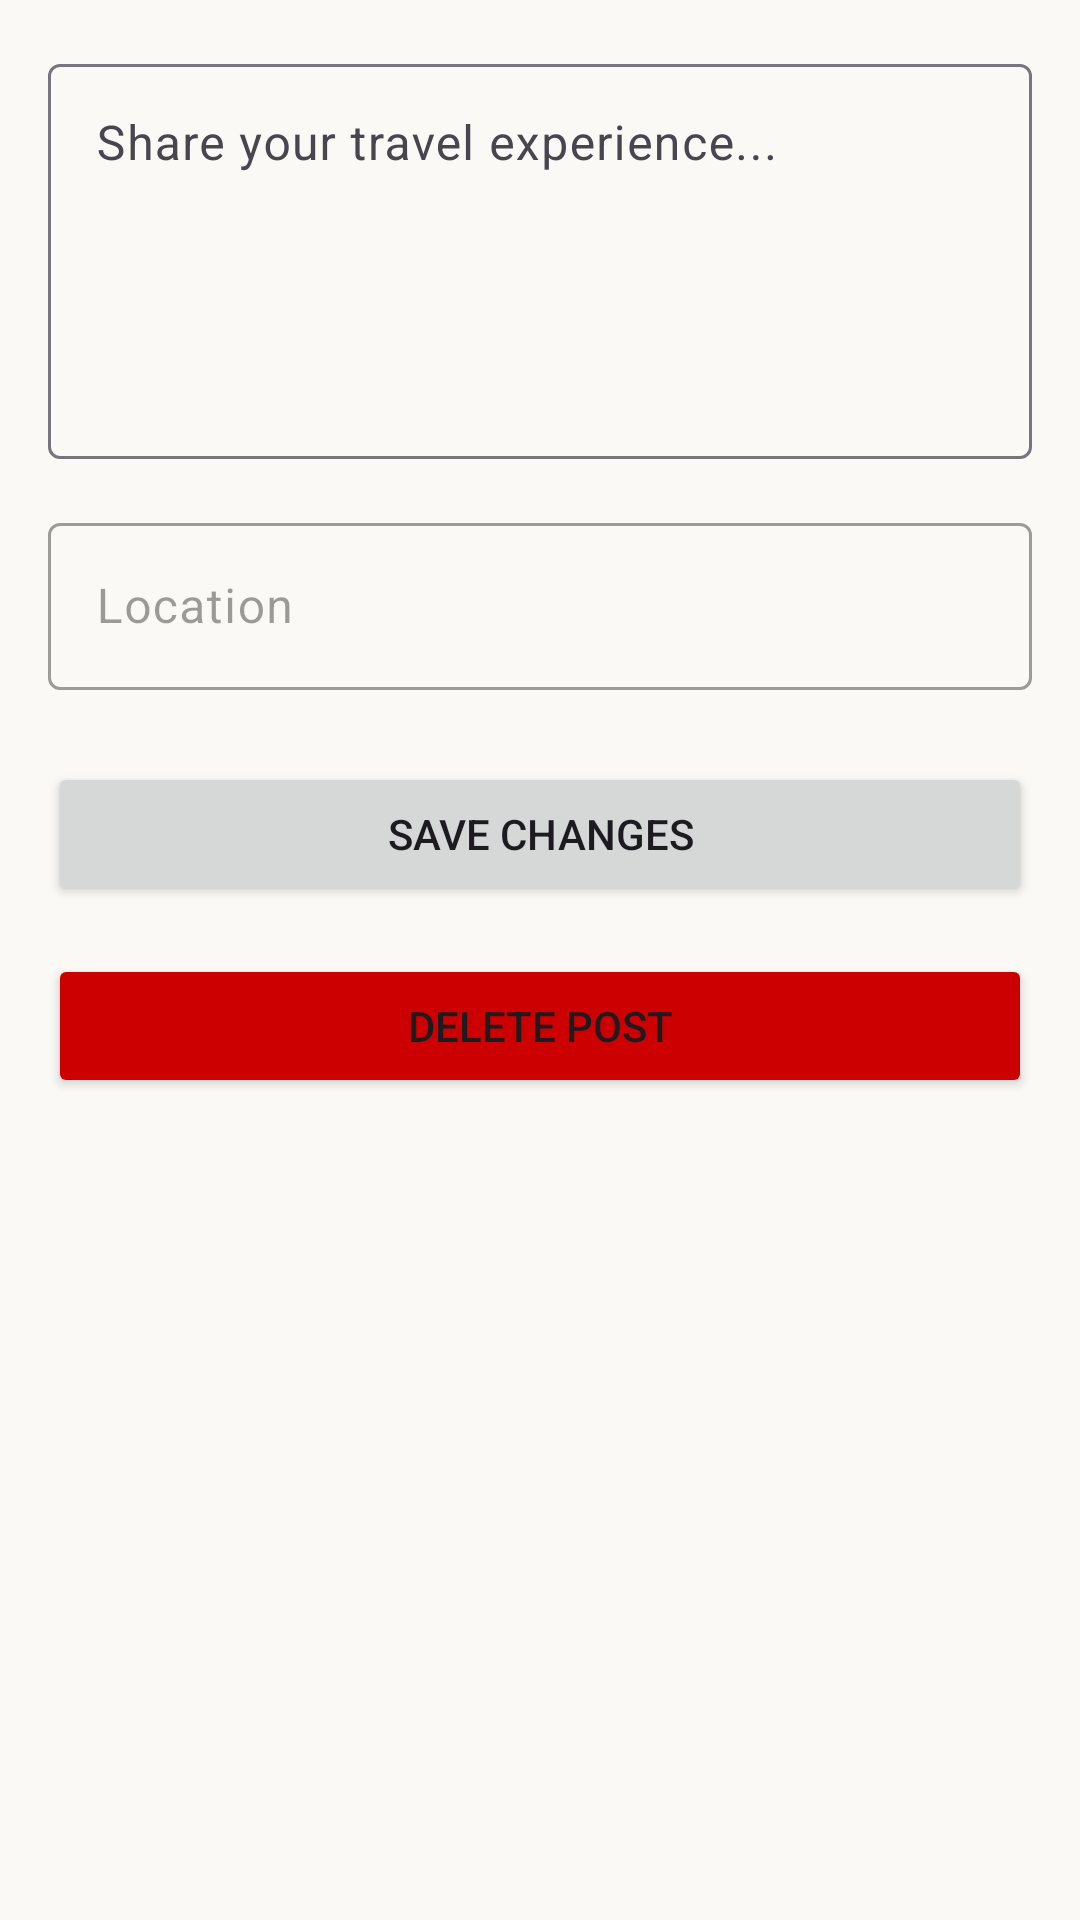

Produce the Android XML layout that renders to this screen, including the resource entries it uses.
<!-- AndroidManifest.xml: application theme Theme.TripTip_Yaron_and_Alon -->
<!-- res/layout/fragment_edit_post.xml -->
<?xml version="1.0" encoding="utf-8"?>
<ScrollView
    xmlns:android="http://schemas.android.com/apk/res/android"
    xmlns:app="http://schemas.android.com/apk/res-auto"
    android:layout_width="match_parent"
    android:layout_height="match_parent"
    android:fillViewport="true"
    android:importantForAutofill="noExcludeDescendants">

    <androidx.constraintlayout.widget.ConstraintLayout
        android:layout_width="match_parent"
        android:layout_height="wrap_content"
        android:padding="16dp">

        
        <com.google.android.material.textfield.TextInputLayout
            android:id="@+id/tilPostText"
            android:layout_width="0dp"
            android:layout_height="wrap_content"
            android:hint="Share your travel experience..."
            app:layout_constraintTop_toTopOf="parent"
            app:layout_constraintStart_toStartOf="parent"
            app:layout_constraintEnd_toEndOf="parent">

            <com.google.android.material.textfield.TextInputEditText
                android:id="@+id/etPostText"
                android:layout_width="match_parent"
                android:layout_height="wrap_content"
                android:minLines="5"
                android:gravity="top"
                android:inputType="textMultiLine|textCapSentences" />

        </com.google.android.material.textfield.TextInputLayout>

        
        <ImageView
            android:id="@+id/ivImagePreview"
            android:layout_width="0dp"
            android:layout_height="200dp"
            android:layout_marginTop="16dp"
            android:scaleType="centerCrop"
            android:visibility="gone"
            app:layout_constraintTop_toBottomOf="@id/tilPostText"
            app:layout_constraintStart_toStartOf="parent"
            app:layout_constraintEnd_toEndOf="parent" />

        
        <Button
            android:id="@+id/btnChangeImage"
            android:layout_width="wrap_content"
            android:layout_height="wrap_content"
            android:text="Change Image"
            android:layout_marginTop="16dp"
            android:visibility="gone"
            style="@style/Widget.Material3.Button.OutlinedButton"
            app:layout_constraintTop_toBottomOf="@id/ivImagePreview"
            app:layout_constraintStart_toStartOf="parent" />

        
        <Button
            android:id="@+id/btnRemoveImage"
            android:layout_width="wrap_content"
            android:layout_height="wrap_content"
            android:text="Remove Image"
            android:layout_marginTop="16dp"
            android:layout_marginStart="8dp"
            android:visibility="gone"
            style="@style/Widget.Material3.Button.OutlinedButton"
            app:layout_constraintTop_toBottomOf="@id/ivImagePreview"
            app:layout_constraintStart_toEndOf="@id/btnChangeImage" />

        
        <com.google.android.material.textfield.TextInputLayout
            android:id="@+id/tilLocation"
            android:layout_width="0dp"
            android:layout_height="wrap_content"
            android:hint="Location"
            android:layout_marginTop="16dp"
            android:enabled="false"
            app:layout_constraintTop_toBottomOf="@id/btnChangeImage"
            app:layout_constraintStart_toStartOf="parent"
            app:layout_constraintEnd_toEndOf="parent">

            <com.google.android.material.textfield.TextInputEditText
                android:id="@+id/etLocation"
                android:layout_width="match_parent"
                android:layout_height="wrap_content"
                android:inputType="text"
                android:enabled="false" />

        </com.google.android.material.textfield.TextInputLayout>

        
        <Button
            android:id="@+id/btnSavePost"
            android:layout_width="0dp"
            android:layout_height="wrap_content"
            android:text="Save Changes"
            android:layout_marginTop="24dp"
            app:layout_constraintTop_toBottomOf="@id/tilLocation"
            app:layout_constraintStart_toStartOf="parent"
            app:layout_constraintEnd_toEndOf="parent" />

        
        <Button
            android:id="@+id/btnDeletePost"
            android:layout_width="0dp"
            android:layout_height="wrap_content"
            android:text="Delete Post"
            android:layout_marginTop="16dp"
            android:backgroundTint="@android:color/holo_red_dark"
            app:layout_constraintTop_toBottomOf="@id/btnSavePost"
            app:layout_constraintStart_toStartOf="parent"
            app:layout_constraintEnd_toEndOf="parent" />

        
        <ProgressBar
            android:id="@+id/progressBar"
            android:layout_width="wrap_content"
            android:layout_height="wrap_content"
            android:visibility="gone"
            app:layout_constraintTop_toTopOf="parent"
            app:layout_constraintBottom_toBottomOf="parent"
            app:layout_constraintStart_toStartOf="parent"
            app:layout_constraintEnd_toEndOf="parent" />

        
        <TextView
            android:id="@+id/tvError"
            android:layout_width="0dp"
            android:layout_height="wrap_content"
            android:textColor="@android:color/holo_red_dark"
            android:visibility="gone"
            android:layout_marginTop="8dp"
            android:padding="8dp"
            android:textSize="14sp"
            android:gravity="center"
            app:layout_constraintTop_toBottomOf="@id/btnDeletePost"
            app:layout_constraintStart_toStartOf="parent"
            app:layout_constraintEnd_toEndOf="parent" />

    </androidx.constraintlayout.widget.ConstraintLayout>

</ScrollView>
<!-- resources referenced by this layout -->
<resources>
  <style name="Theme.TripTip_Yaron_and_Alon" parent="Theme.Material3.DayNight.NoActionBar">
          
          <item name="colorPrimary">@color/orange_primary</item>
          <item name="colorPrimaryVariant">@color/orange_dark</item>
          <item name="colorOnPrimary">@color/text_white</item>
          
          
          <item name="colorSecondary">@color/turquoise</item>
          <item name="colorSecondaryVariant">@color/turquoise_dark</item>
          <item name="colorOnSecondary">@color/text_white</item>
          
          
          <item name="android:colorBackground">@color/background_beige</item>
          <item name="colorSurface">@color/background_white</item>
          <item name="colorOnSurface">@color/text_primary</item>
          <item name="colorOnBackground">@color/text_primary</item>
          
          
          <item name="colorError">@color/error</item>
          <item name="colorOnError">@color/text_white</item>
          
          
          <item name="android:statusBarColor">@android:color/transparent</item>
          <item name="android:windowLightStatusBar">true</item>
          
          
          <item name="android:navigationBarColor">@color/background_white</item>
      </style>
  <color name="orange_primary">#FF6B35</color>
  <color name="orange_dark">#E55A2B</color>
  <color name="text_white">#FFFFFF</color>
  <color name="turquoise">#40E0D0</color>
  <color name="turquoise_dark">#2EB8A6</color>
  <color name="background_beige">#FAF9F6</color>
  <color name="background_white">#FFFFFF</color>
  <color name="text_primary">#000000</color>
  <color name="error">#F44336</color>
</resources>
